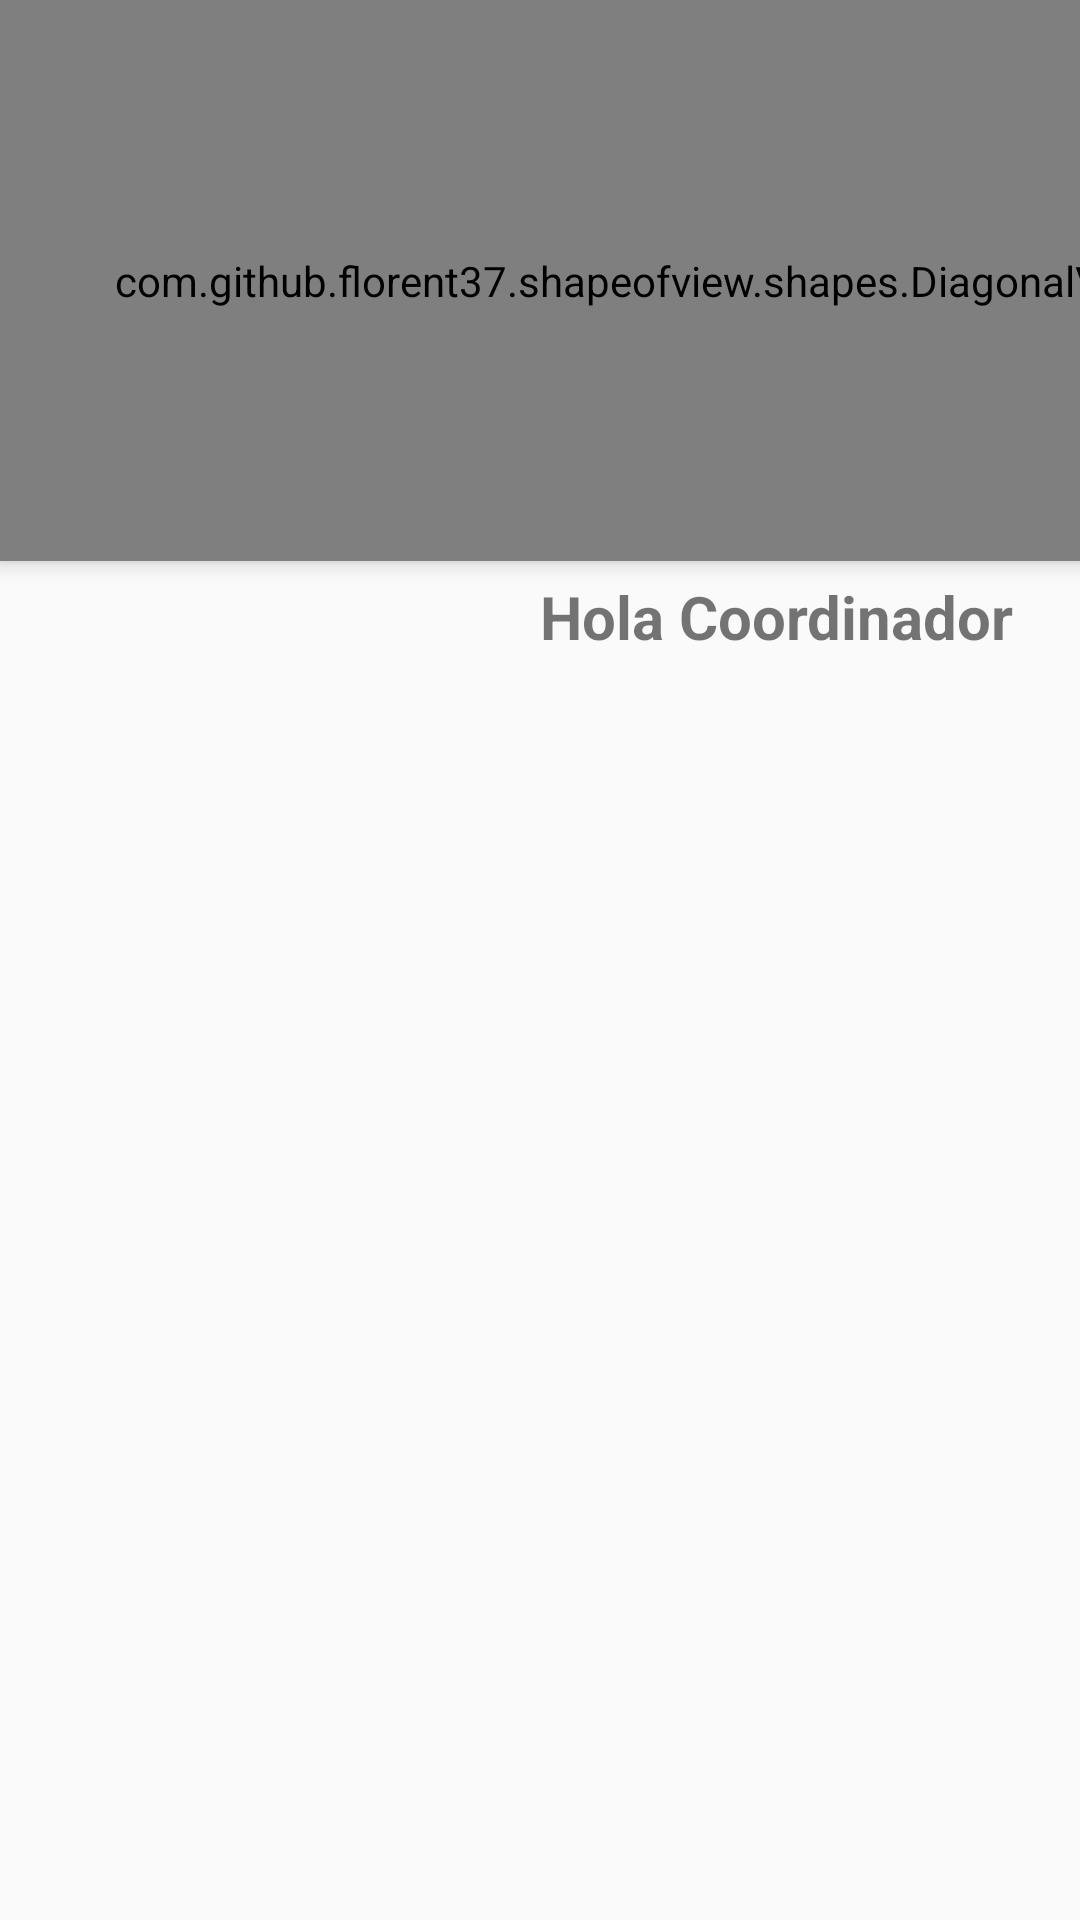

Reconstruct the res/layout file that produces this screen, plus the resources it refers to.
<!-- AndroidManifest.xml: application theme AppTheme -->
<!-- res/layout/activity_recycler_usuarios.xml -->
<?xml version="1.0" encoding="utf-8"?>
<RelativeLayout xmlns:android="http://schemas.android.com/apk/res/android"
    xmlns:app="http://schemas.android.com/apk/res-auto"
    xmlns:tools="http://schemas.android.com/tools"
    android:layout_width="match_parent"
    android:layout_height="match_parent"
    android:orientation="vertical"
    tools:context=".Views.recycler_usuarios">

    <androidx.appcompat.widget.LinearLayoutCompat
        android:layout_width="match_parent"
        android:layout_height="match_parent"
        android:orientation="vertical">

        <com.github.florent37.shapeofview.shapes.DiagonalView
            android:layout_width="427dp"
            android:layout_height="187dp"
            android:elevation="4dp"
            app:shape_diagonal_angle="10"
            app:shape_diagonal_direction="left"
            app:shape_diagonal_position="bottom">

            <View
                android:layout_width="match_parent"
                android:layout_height="match_parent"
                android:background="@color/colorAccent">
            </View>

            <ImageView
                android:layout_width="127dp"
                android:layout_height="102dp"
                android:layout_marginHorizontal="20dp"
                android:layout_marginVertical="30dp"
                android:src="@drawable/trabajo_en_equipo" />
        </com.github.florent37.shapeofview.shapes.DiagonalView>

        <TextView
            android:layout_width="match_parent"
            android:layout_height="wrap_content"
            android:layout_alignParentTop="true"
            android:layout_marginLeft="180dp"
            android:layout_marginTop="5dp"
            android:text="Hola Coordinador"
            android:textSize="20sp"
            android:textStyle="bold" />


        <androidx.recyclerview.widget.RecyclerView
            android:id="@+id/recycle_usuarios"
            android:layout_marginTop="10dp"
            android:layout_width="match_parent"
            android:layout_height="match_parent"
            android:layout_alignParentStart="true"
            android:layout_alignParentTop="true" />




    </androidx.appcompat.widget.LinearLayoutCompat>


</RelativeLayout>
<!-- resources referenced by this layout -->
<resources>
  <color name="colorAccent">#08AE9E</color>
  <!-- drawable trabajo_en_equipo: png bitmap (drawable-hdpi, 44950 bytes) -->
  <style name="AppTheme" parent="Theme.AppCompat.Light.DarkActionBar">
          
          <item name="colorPrimary">@color/colorPrimary</item>
          <item name="colorPrimaryDark">@color/colorPrimaryDark</item>
          <item name="colorAccent">@color/colorAccent</item>
      </style>
  <color name="colorPrimary">#08AE9E</color>
  <color name="colorPrimaryDark">#08AE9E</color>
</resources>
